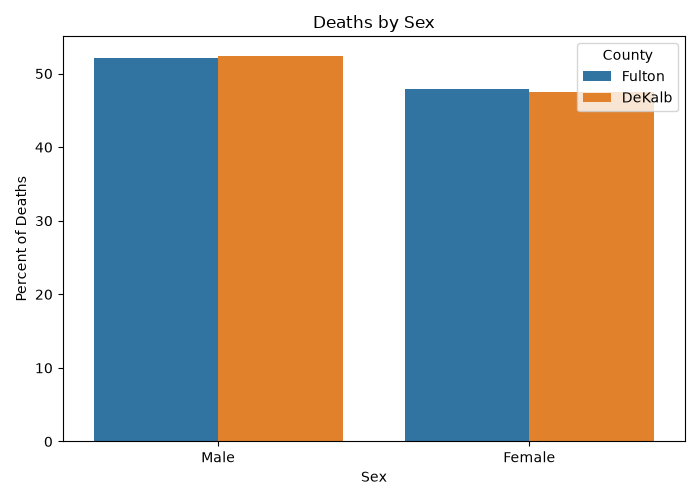

Source data for this figure (header and first rows):
Geography, FIPS, Race, Cause, Age, Sex, Deaths, County, Percent
Fulton, 13121, Selected Races Total, Selected Causes Total, Selected Ages Total, Male, 2850, Fulton, 52.11
Fulton, 13121, Selected Races Total, Selected Causes Total, Selected Ages Total, Female, 2619, Fulton, 47.89
DeKalb, 13089, Selected Races Total, Selected Causes Total, Selected Ages Total, Male, 2200, DeKalb, 52.44
DeKalb, 13089, Selected Races Total, Selected Causes Total, Selected Ages Total, Female, 1995, DeKalb, 47.56
